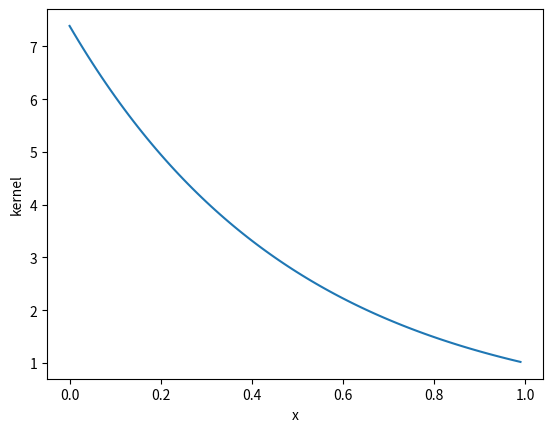

This figure's Python source:
# coding: utf-8
# Author: shelley
# 2020/5/14,15:26

import numpy as np
import matplotlib.pyplot as plt

k = 0.5
x = np.arange(0.0, 1.0, 0.01)
y = np.exp((x-1)/(-2*k**2))

fig = plt.figure()
ax = fig.add_subplot(111)
ax.plot(x,y)
ax.set_ylabel('kernel')
ax.set_xlabel('x')
plt.show()